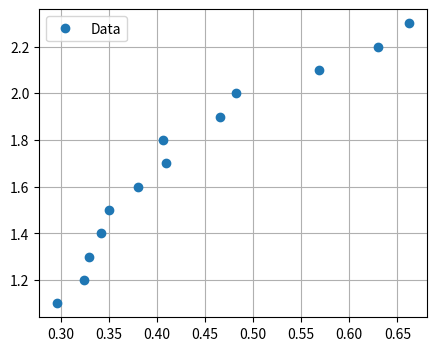
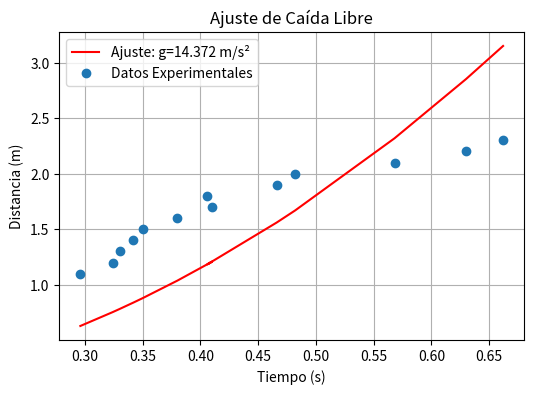

The matplotlib source for these figures, in order:
#!/usr/bin/env python
# coding: utf-8

# La ecuación que quereemos modelar es:
# $$y=y_o+v_0t+\frac{g}{2}t^2$$

# In[100]:


import numpy as np
import pandas as pd
import matplotlib.pyplot as plt
from scipy.optimize import curve_fit


# In[ ]:


y=np.array([2.3,2.2,2.1,2.0,1.9,1.8,1.7,1.6,1.5,1.4,1.3,1.2,1.1])#,1.0] m
t=np.array([0.662,0.63,0.568,0.482,0.466,0.406,0.41,0.38,0.35,0.342,0.33,0.324,0.296])#,0.265] s
plt.figure(figsize=(5,4))
plt.plot(np.array(t),np.array(y),lw=0,marker="o",label="Data")
plt.grid();plt.legend();plt.show()


# In[102]:


np.mean([65,69,61,68,68])


# In[103]:


def func(t, g):
    return (g/2)*(t**2)
#Fit for the parameters y0, v0, g of the function func:
popt, pcov = curve_fit(func, t, y)


# In[104]:


popt


# In[107]:


plt.figure(figsize=(6, 4))
plt.plot(t, func(t, *popt), 'r-', label='Ajuste: g=%5.3f m/s²' % popt[0])
plt.plot(t, y, lw=0, marker="o", label="Datos Experimentales")
plt.xlabel('Tiempo (s)')
plt.ylabel('Distancia (m)')
plt.title('Ajuste de Caída Libre')
plt.grid()
plt.legend()
plt.show()

